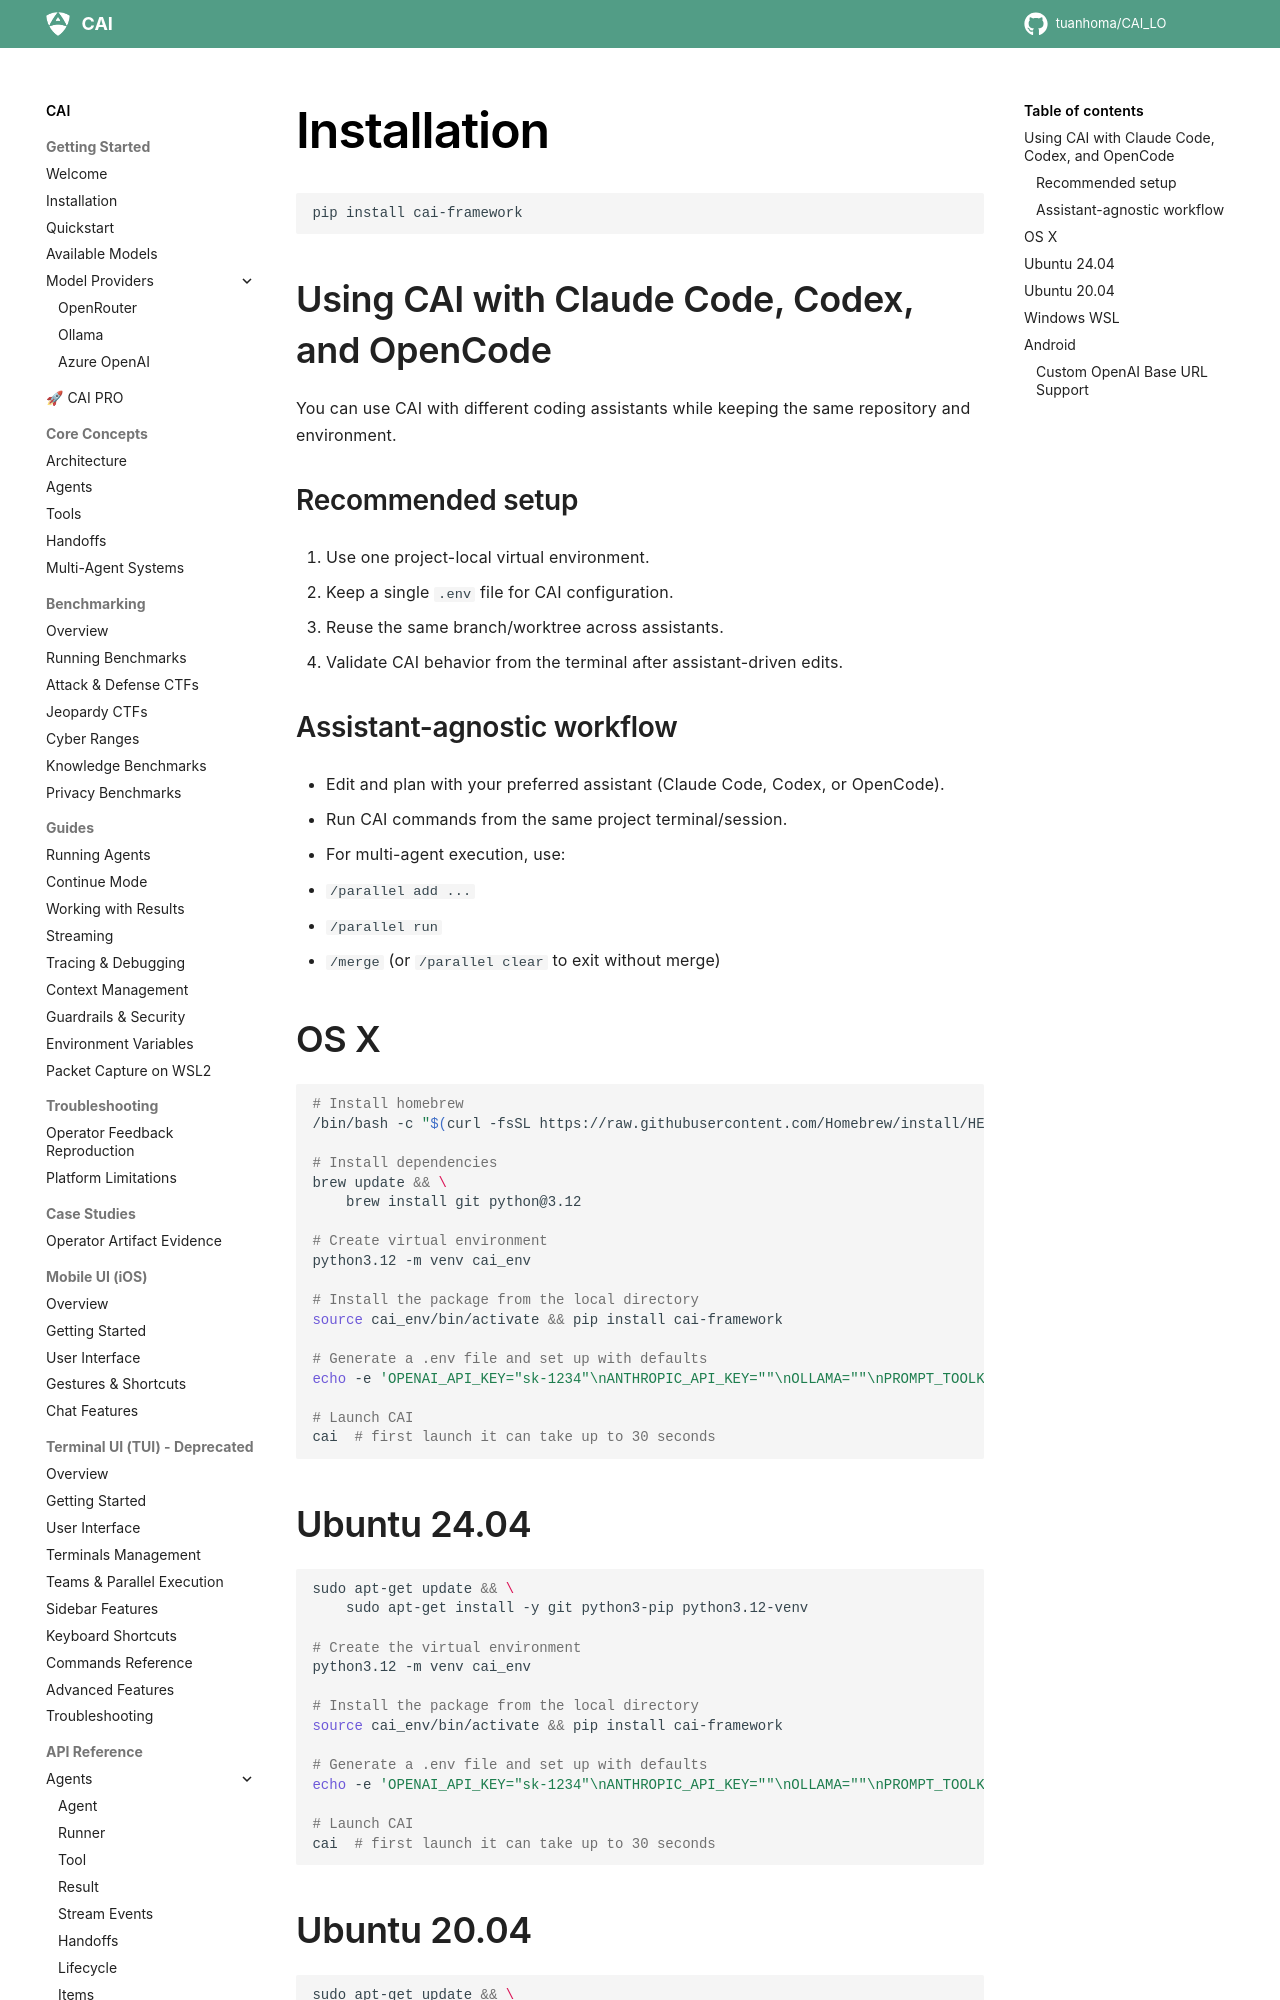

repository: tuanhoma/CAI_LO · page: cai/getting-started/installation/index.html · generator: mkdocs

# Installation

```bash
pip install cai-framework
```

## Using CAI with Claude Code, Codex, and OpenCode

You can use CAI with different coding assistants while keeping the same repository and environment.

### Recommended setup

1. Use one project-local virtual environment.
2. Keep a single `.env` file for CAI configuration.
3. Reuse the same branch/worktree across assistants.
4. Validate CAI behavior from the terminal after assistant-driven edits.

### Assistant-agnostic workflow

- Edit and plan with your preferred assistant (Claude Code, Codex, or OpenCode).
- Run CAI commands from the same project terminal/session.
- For multi-agent execution, use:
  - `/parallel add ...`
  - `/parallel run`
  - `/merge` (or `/parallel clear` to exit without merge)

## OS X
```bash
# Install homebrew
/bin/bash -c "$(curl -fsSL https://raw.githubusercontent.com/Homebrew/install/HEAD/install.sh)"

# Install dependencies
brew update && \
    brew install git python@3.12

# Create virtual environment
python3.12 -m venv cai_env

# Install the package from the local directory
source cai_env/bin/activate && pip install cai-framework

# Generate a .env file and set up with defaults
echo -e 'OPENAI_API_KEY="sk-1234"\nANTHROPIC_API_KEY=""\nOLLAMA=""\nPROMPT_TOOLKIT_NO_CPR=1' > .env

# Launch CAI
cai  # first launch it can take up to 30 seconds
```

## Ubuntu 24.04
```bash
sudo apt-get update && \
    sudo apt-get install -y git python3-pip python3.12-venv

# Create the virtual environment
python3.12 -m venv cai_env

# Install the package from the local directory
source cai_env/bin/activate && pip install cai-framework

# Generate a .env file and set up with defaults
echo -e 'OPENAI_API_KEY="sk-1234"\nANTHROPIC_API_KEY=""\nOLLAMA=""\nPROMPT_TOOLKIT_NO_CPR=1' > .env

# Launch CAI
cai  # first launch it can take up to 30 seconds
```
